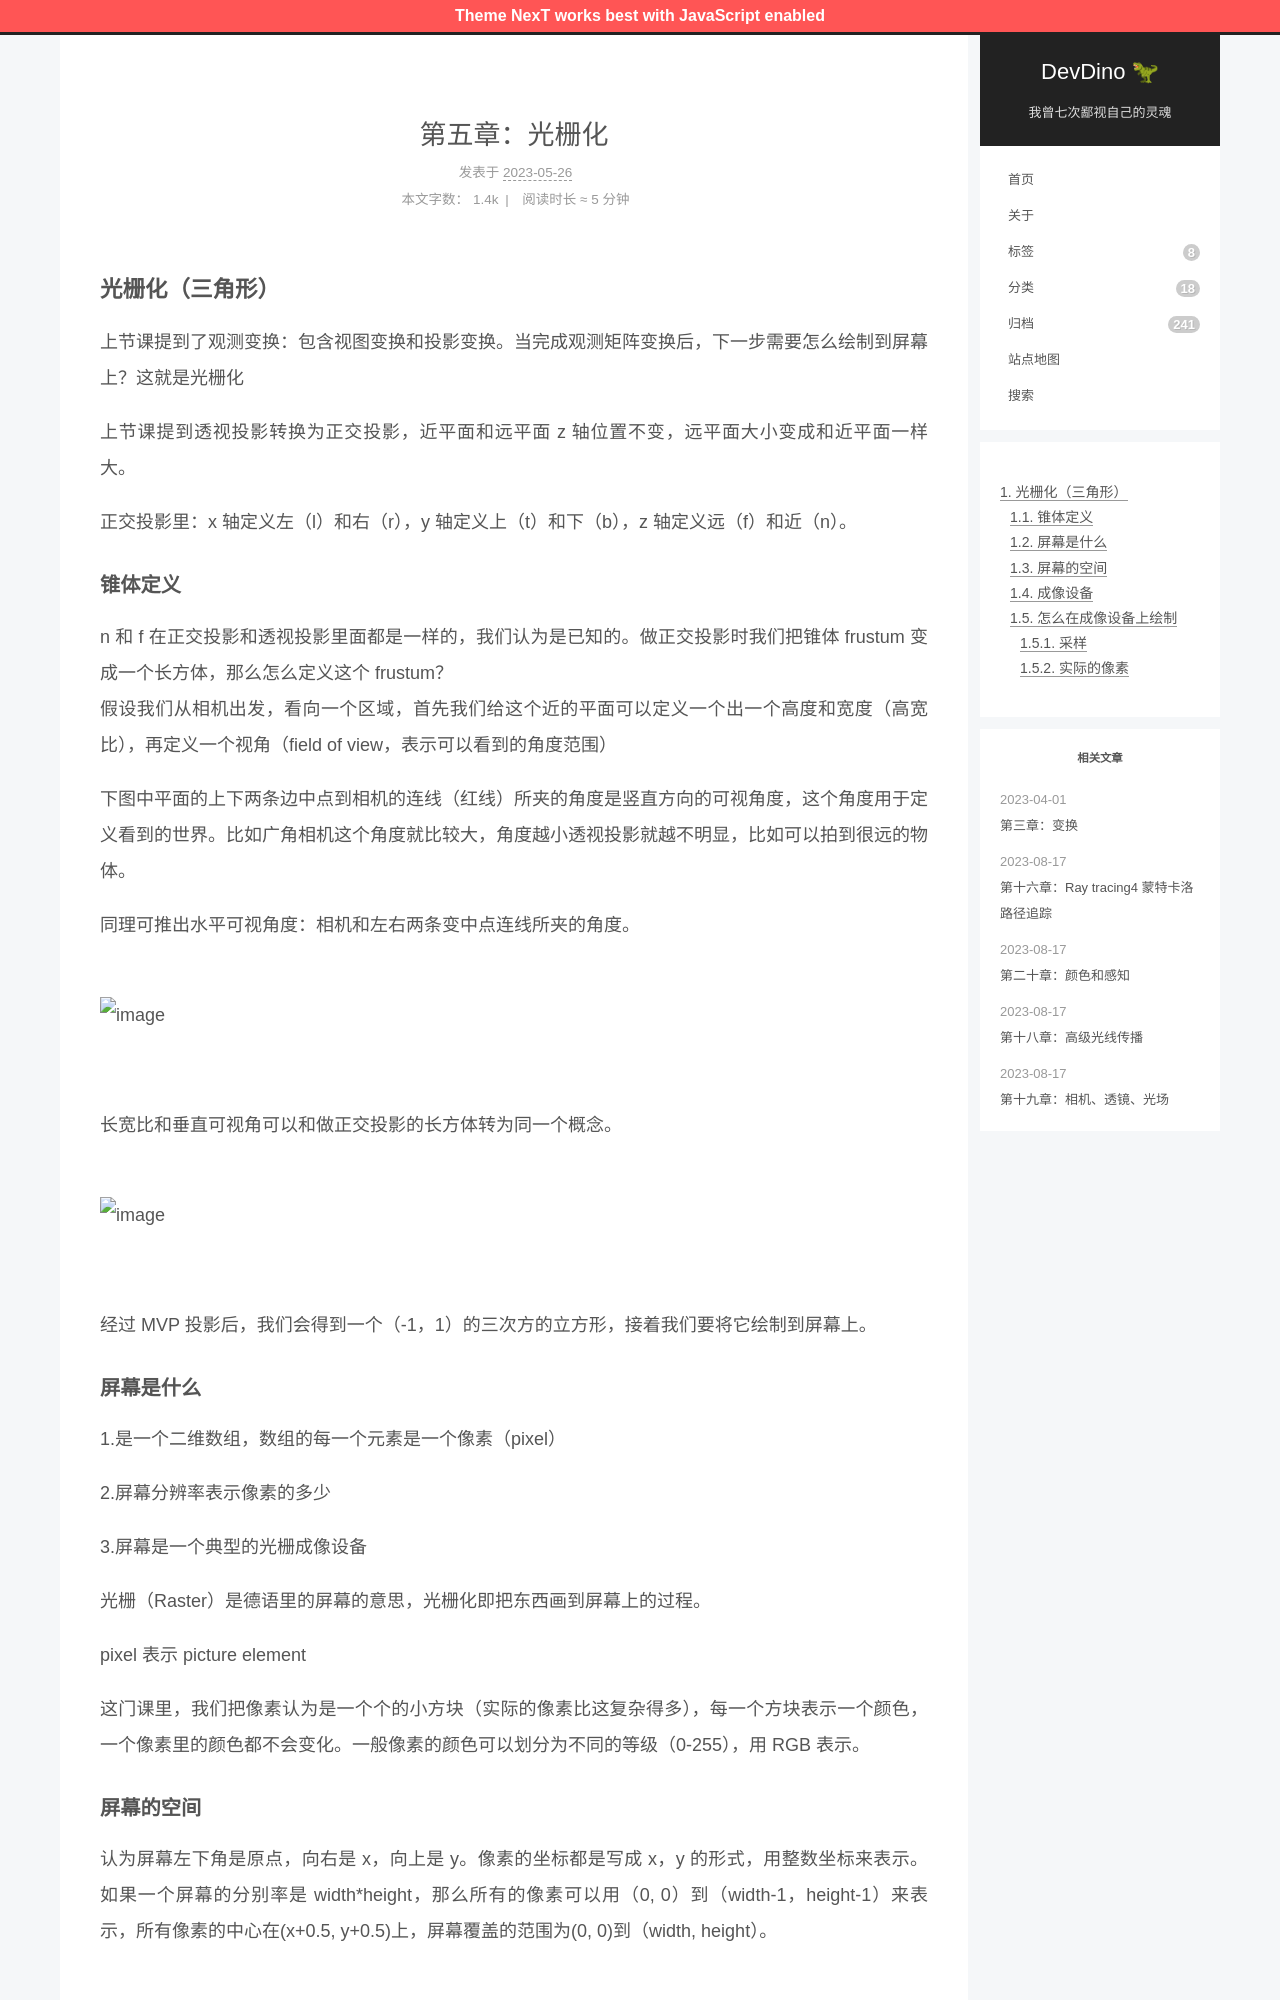

repository: afetmin/blog · page: 第五章：光栅化/index.html · generator: jekyll

---
title: 第五章：光栅化
date: 2023-05-26 09:51:18
categories: 图形学
---


### 光栅化（三角形）

上节课提到了观测变换：包含视图变换和投影变换。当完成观测矩阵变换后，下一步需要怎么绘制到屏幕上？这就是光栅化

上节课提到透视投影转换为正交投影，近平面和远平面 z 轴位置不变，远平面大小变成和近平面一样大。

正交投影里：x 轴定义左（l）和右（r），y 轴定义上（t）和下（b），z 轴定义远（f）和近（n）。

#### **锥体定义**

n 和 f 在正交投影和透视投影里面都是一样的，我们认为是已知的。做正交投影时我们把锥体 frustum 变成一个长方体，那么怎么定义这个 frustum？
假设我们从相机出发，看向一个区域，首先我们给这个近的平面可以定义一个出一个高度和宽度（高宽比），再定义一个视角（field of view，表示可以看到的角度范围）

下图中平面的上下两条边中点到相机的连线（红线）所夹的角度是竖直方向的可视角度，这个角度用于定义看到的世界。比如广角相机这个角度就比较大，角度越小透视投影就越不明显，比如可以拍到很远的物体。

同理可推出水平可视角度：相机和左右两条变中点连线所夹的角度。

![image](./images/图形学/image-20230816205535-vbh78yk.png)

长宽比和垂直可视角可以和做正交投影的长方体转为同一个概念。

![image](./images/图形学/image-20230816205542-jgbgghv.png)

经过 MVP 投影后，我们会得到一个（-1，1）的三次方的立方形，接着我们要将它绘制到屏幕上。

#### **屏幕是什么**

1.是一个二维数组，数组的每一个元素是一个像素（pixel）

2.屏幕分辨率表示像素的多少

3.屏幕是一个典型的光栅成像设备

光栅（Raster）是德语里的屏幕的意思，光栅化即把东西画到屏幕上的过程。

pixel 表示 picture element

这门课里，我们把像素认为是一个个的小方块（实际的像素比这复杂得多），每一个方块表示一个颜色，一个像素里的颜色都不会变化。一般像素的颜色可以划分为不同的等级（0-255），用 RGB 表示。
